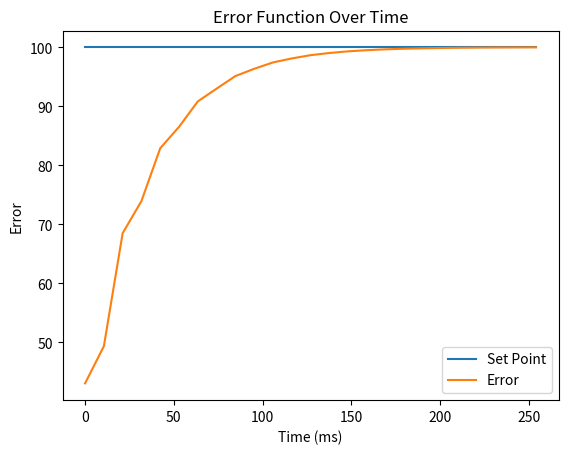

This chart was generated by the following Python code:
import time
import matplotlib.pyplot as plt
import numpy as np


class PID:
    last_time = None
    last_error = None
    error_sum = 0

    def __init__(self, set_point, proportional_gain, integral_gain,
                 derivative_gain):
        self.set_point = set_point
        self.proportional_gain = proportional_gain
        self.integral_gain = integral_gain
        self.derivative_gain = derivative_gain

        self.last_time = time.time()
        self.last_error = set_point

    def compute(self, process_value):
        current_time = time.time()
        d_time = time.time() - self.last_time
        print(f"Change in Time: {d_time}")
        self.last_time = current_time

        error = self.set_point - process_value
        print(f"Error: {error}")
        # compute the integral
        self.error_sum += error * d_time
        print(f"Error: {self.error_sum}")
        # compute the derivative
        d_error = (error - self.last_error) / d_time
        print(f"d_error: {d_error}")
        print(f"Adjusted d_error: {d_error * self.derivative_gain}")
        self.last_error = error

        output = (self.proportional_gain * error + self.integral_gain
                  * self.error_sum + self.derivative_gain * d_error)
        print(f"Output: {output}")
        return output


class Plant:
    plant_state = 0

    def __init__(self, initial_state):
        self.plant_state = initial_state

    def process(self, actuating_signal):
        self.plant_state -= 10
        self.plant_state += actuating_signal
        return self.plant_state


def main():
    set_point = 100
    kp = 0.5
    ki = 3
    kd = 0.004
    process_value = 0  # thing that's being measured
    process_values = []
    num_runs = 25

    pid_controller = PID(set_point, kp, ki, kd)
    plant = Plant(0)

    start_time = time.time()

    for i in range(num_runs):
        time.sleep(0.01)
        # thing that's being controller
        actuating_signal = pid_controller.compute(process_value)
        print(f"Process Value Before: {process_value}")
        process_value = plant.process(actuating_signal)
        process_values.append(process_value)
        print(f"Process Value After: {process_value}")
        print()

    total_time = time.time() - start_time

    fig, ax = plt.subplots()
    # set point line
    ax.plot(np.linspace(0, int(total_time * 1000), num_runs), np.linspace(
        set_point, set_point, num_runs), label="Set Point")
    # error line
    ax.plot(np.linspace(0, int(total_time * 1000), num_runs),
            process_values, label="Error")
    ax.legend()

    plt.title("Error Function Over Time")
    plt.xlabel("Time (ms)")
    plt.ylabel("Error")
    plt.show()


if __name__ == "__main__":
    main()
